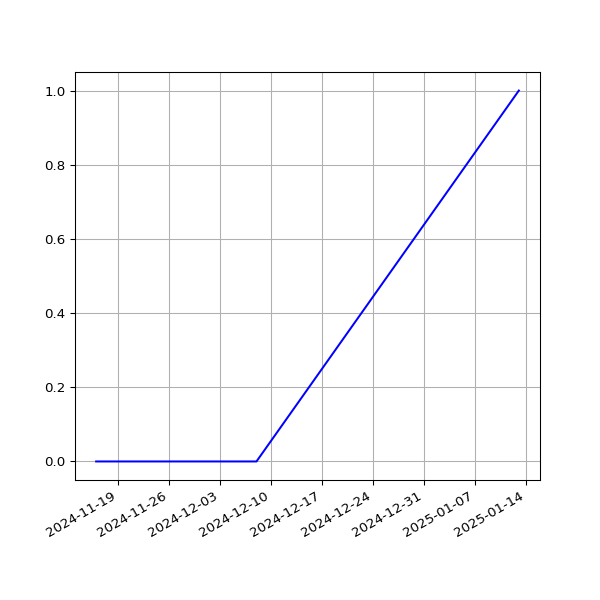

The table this chart was drawn from, first rows:
date, value
2024-11-16T00:28:38Z, 0
2024-11-17T00:31:33Z, 0
2024-11-22T00:37:38Z, 0
2024-11-23T00:36:07Z, 0
2024-11-24T00:29:49Z, 0
2024-11-26T00:35:06Z, 0
2024-11-27T00:31:55Z, 0
2024-11-28T00:32:31Z, 0
2024-11-29T00:38:50Z, 0
2024-11-30T00:35:33Z, 0
2024-12-01T00:35:40Z, 0
2024-12-02T00:31:54Z, 0
2024-12-03T00:33:00Z, 0
2024-12-04T00:31:25Z, 0
2024-12-08T00:46:26Z, 0
2025-01-13T00:58:49Z, 1
